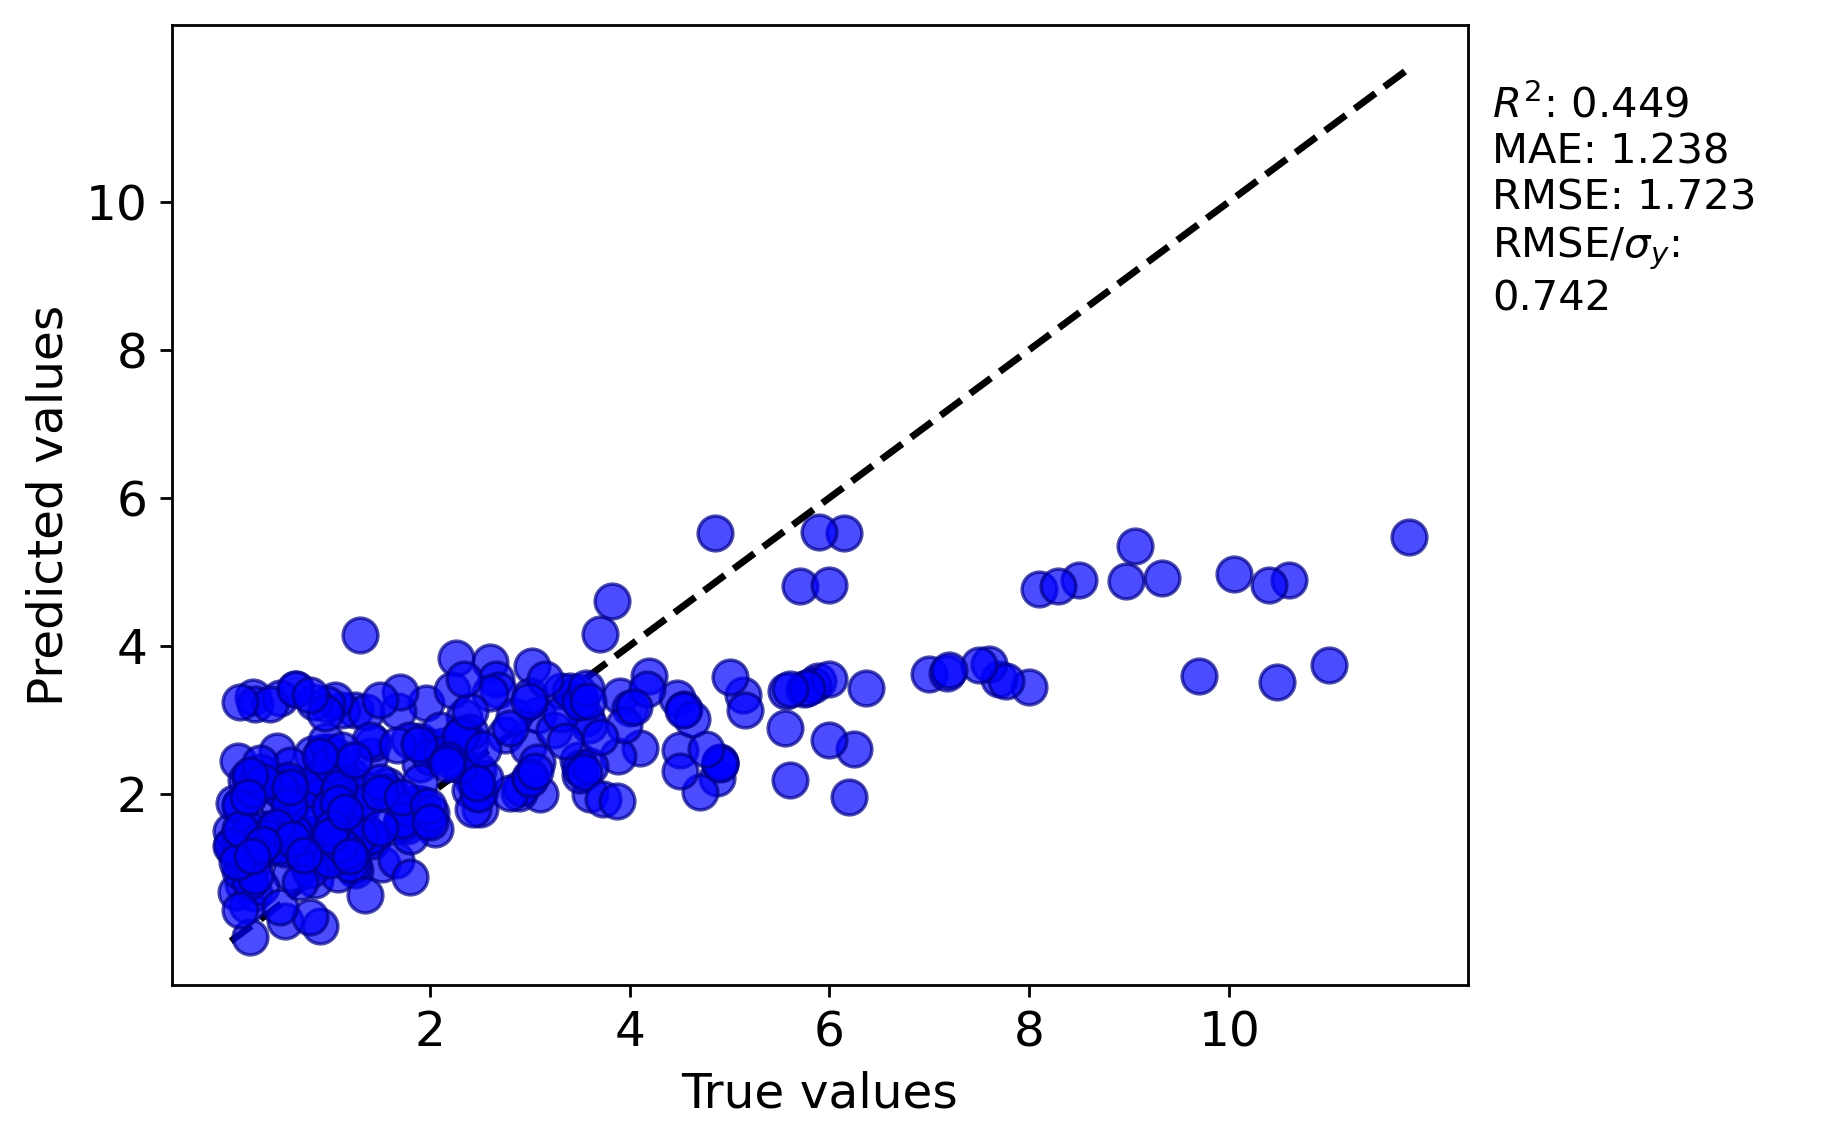

Values plotted in this chart, from the file beside it:
y true, y pred
3.485, 2.457
4.19, 3.591
3.9, 3.325
0.85, 0.8397
0.95, 1.133
0.13, 0.7877
0.064, 0.6797
0.82, 2.537
0.4, 1.514
5.74, 3.412
1.919, 1.863
9.7, 3.596
4.1, 2.613
3.1, 1.991
2.5, 1.796
1.2, 1.435
2.6, 3.775
1.215, 1.539
4.0, 3.165
2.43, 2.183
2.48, 2.325
1.77, 1.56
0.48, 1.366
2.4, 2.058
0.93, 2.561
8.0, 3.437
2.0, 2.634
7.0, 3.616
9.06, 5.343
5.13, 3.329
3.88, 2.511
3.6, 1.992
10.48, 3.511
2.89, 2.012
0.67, 2.108
2.66, 3.545
1.962, 3.233
2.755, 2.797
1.2, 1.815
0.21, 1.192
6.245, 2.609
3.7, 4.165
2.26, 3.833
4.5, 2.593
7.7, 3.55
6.0, 2.731
4.87, 2.213
0.46, 1.908
1.9, 2.718
0.9, 2.212
4.47, 3.296
5.7, 4.808
6.0, 4.823
3.562, 3.019
0.6, 0.9279
1.0, 2.322
1.714, 1.594
1.517, 1.05
0.13, 1.042
0.52, 1.551
... 276 more rows
